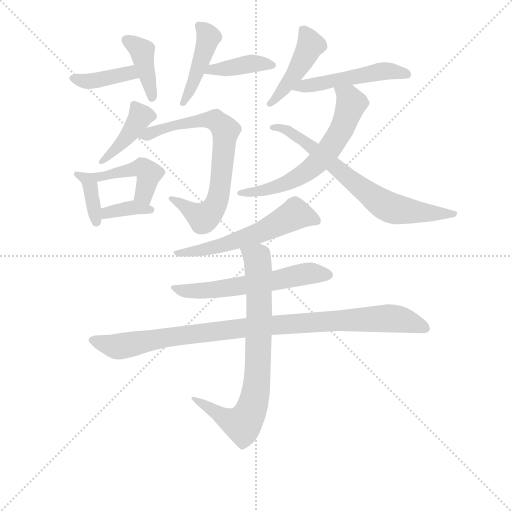
t = 0.00 s
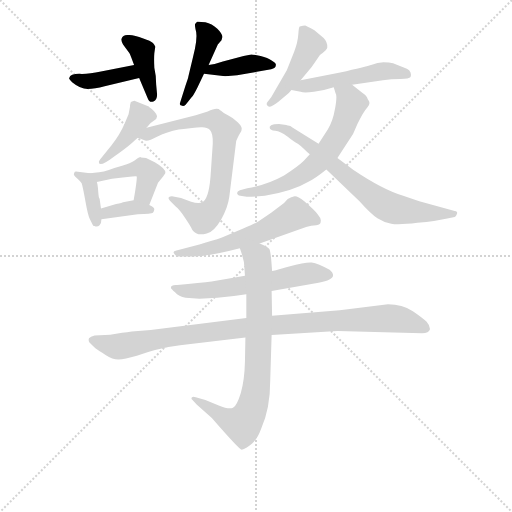
t = 2.35 s
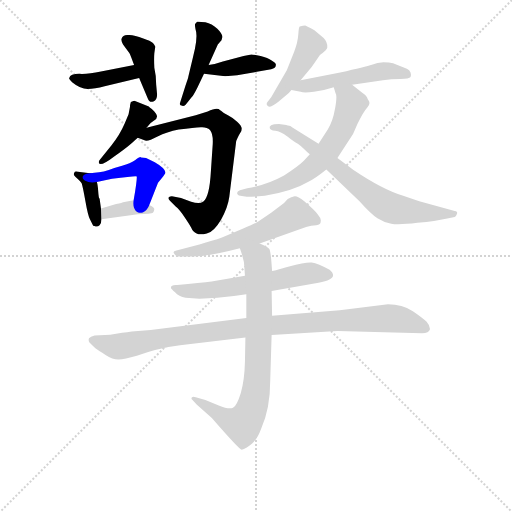
t = 4.70 s
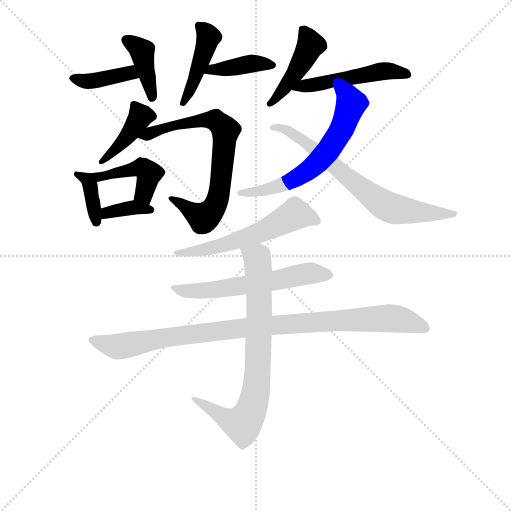
t = 7.05 s
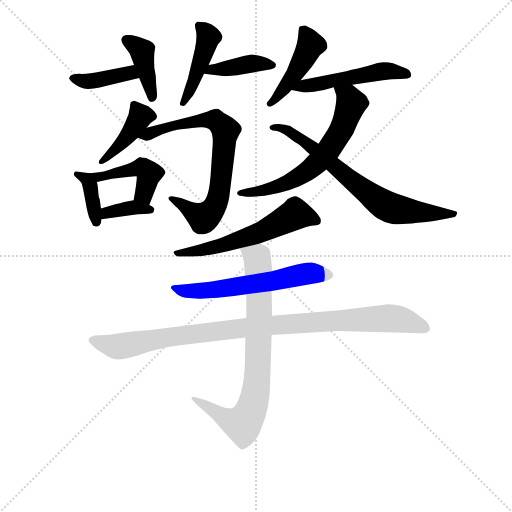
t = 9.40 s
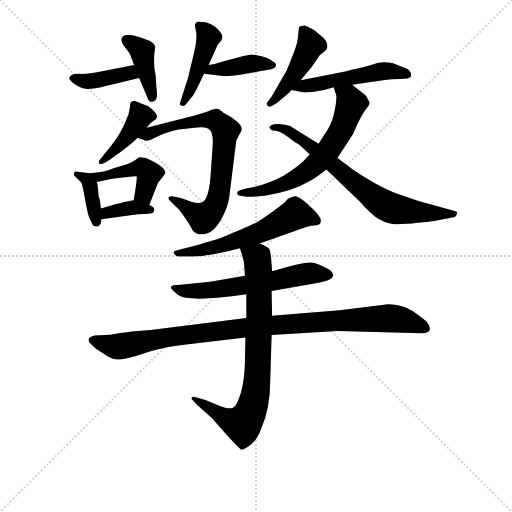
t = 11.75 s

The animated SVG that drew these frames (rendered in a browser with its animation timeline set to each time). Animation: 17 CSS @keyframes rules; one cycle of 11.75 s.

<svg version="1.1" viewBox="0 0 1024 1024" xmlns="http://www.w3.org/2000/svg">
  <g stroke="lightgray" stroke-dasharray="1,1" stroke-width="1" transform="scale(4, 4)">
    <line x1="0" y1="0" x2="256" y2="256"></line>
    <line x1="256" y1="0" x2="0" y2="256"></line>
    <line x1="128" y1="0" x2="128" y2="256"></line>
    <line x1="0" y1="128" x2="256" y2="128"></line>
  </g>
<g transform="scale(0.92, -0.92) translate(60, -900)">
   <style type="text/css">
    @keyframes keyframes0 {
      from {
       stroke: blue;
       stroke-dashoffset: 395;
       stroke-width: 128;
       }
       56% {
       animation-timing-function: step-end;
       stroke: blue;
       stroke-dashoffset: 0;
       stroke-width: 128;
       }
       to {
       stroke: black;
       stroke-width: 1024;
       }
       }
       #make-me-a-hanzi-animation-0 {
         animation: keyframes0 0.571452s both;
         animation-delay: 0.000000s;
         animation-timing-function: linear;
       }
    @keyframes keyframes1 {
      from {
       stroke: blue;
       stroke-dashoffset: 400;
       stroke-width: 128;
       }
       57% {
       animation-timing-function: step-end;
       stroke: blue;
       stroke-dashoffset: 0;
       stroke-width: 128;
       }
       to {
       stroke: black;
       stroke-width: 1024;
       }
       }
       #make-me-a-hanzi-animation-1 {
         animation: keyframes1 0.575521s both;
         animation-delay: 0.571452s;
         animation-timing-function: linear;
       }
    @keyframes keyframes2 {
      from {
       stroke: blue;
       stroke-dashoffset: 444;
       stroke-width: 128;
       }
       59% {
       animation-timing-function: step-end;
       stroke: blue;
       stroke-dashoffset: 0;
       stroke-width: 128;
       }
       to {
       stroke: black;
       stroke-width: 1024;
       }
       }
       #make-me-a-hanzi-animation-2 {
         animation: keyframes2 0.611328s both;
         animation-delay: 1.146973s;
         animation-timing-function: linear;
       }
    @keyframes keyframes3 {
      from {
       stroke: blue;
       stroke-dashoffset: 399;
       stroke-width: 128;
       }
       56% {
       animation-timing-function: step-end;
       stroke: blue;
       stroke-dashoffset: 0;
       stroke-width: 128;
       }
       to {
       stroke: black;
       stroke-width: 1024;
       }
       }
       #make-me-a-hanzi-animation-3 {
         animation: keyframes3 0.574707s both;
         animation-delay: 1.758301s;
         animation-timing-function: linear;
       }
    @keyframes keyframes4 {
      from {
       stroke: blue;
       stroke-dashoffset: 417;
       stroke-width: 128;
       }
       58% {
       animation-timing-function: step-end;
       stroke: blue;
       stroke-dashoffset: 0;
       stroke-width: 128;
       }
       to {
       stroke: black;
       stroke-width: 1024;
       }
       }
       #make-me-a-hanzi-animation-4 {
         animation: keyframes4 0.589355s both;
         animation-delay: 2.333008s;
         animation-timing-function: linear;
       }
    @keyframes keyframes5 {
      from {
       stroke: blue;
       stroke-dashoffset: 737;
       stroke-width: 128;
       }
       71% {
       animation-timing-function: step-end;
       stroke: blue;
       stroke-dashoffset: 0;
       stroke-width: 128;
       }
       to {
       stroke: black;
       stroke-width: 1024;
       }
       }
       #make-me-a-hanzi-animation-5 {
         animation: keyframes5 0.849772s both;
         animation-delay: 2.922363s;
         animation-timing-function: linear;
       }
    @keyframes keyframes6 {
      from {
       stroke: blue;
       stroke-dashoffset: 377;
       stroke-width: 128;
       }
       55% {
       animation-timing-function: step-end;
       stroke: blue;
       stroke-dashoffset: 0;
       stroke-width: 128;
       }
       to {
       stroke: black;
       stroke-width: 1024;
       }
       }
       #make-me-a-hanzi-animation-6 {
         animation: keyframes6 0.556803s both;
         animation-delay: 3.772135s;
         animation-timing-function: linear;
       }
    @keyframes keyframes7 {
      from {
       stroke: blue;
       stroke-dashoffset: 452;
       stroke-width: 128;
       }
       60% {
       animation-timing-function: step-end;
       stroke: blue;
       stroke-dashoffset: 0;
       stroke-width: 128;
       }
       to {
       stroke: black;
       stroke-width: 1024;
       }
       }
       #make-me-a-hanzi-animation-7 {
         animation: keyframes7 0.617839s both;
         animation-delay: 4.328939s;
         animation-timing-function: linear;
       }
    @keyframes keyframes8 {
      from {
       stroke: blue;
       stroke-dashoffset: 361;
       stroke-width: 128;
       }
       54% {
       animation-timing-function: step-end;
       stroke: blue;
       stroke-dashoffset: 0;
       stroke-width: 128;
       }
       to {
       stroke: black;
       stroke-width: 1024;
       }
       }
       #make-me-a-hanzi-animation-8 {
         animation: keyframes8 0.543783s both;
         animation-delay: 4.946777s;
         animation-timing-function: linear;
       }
    @keyframes keyframes9 {
      from {
       stroke: blue;
       stroke-dashoffset: 450;
       stroke-width: 128;
       }
       59% {
       animation-timing-function: step-end;
       stroke: blue;
       stroke-dashoffset: 0;
       stroke-width: 128;
       }
       to {
       stroke: black;
       stroke-width: 1024;
       }
       }
       #make-me-a-hanzi-animation-9 {
         animation: keyframes9 0.616211s both;
         animation-delay: 5.490560s;
         animation-timing-function: linear;
       }
    @keyframes keyframes10 {
      from {
       stroke: blue;
       stroke-dashoffset: 507;
       stroke-width: 128;
       }
       62% {
       animation-timing-function: step-end;
       stroke: blue;
       stroke-dashoffset: 0;
       stroke-width: 128;
       }
       to {
       stroke: black;
       stroke-width: 1024;
       }
       }
       #make-me-a-hanzi-animation-10 {
         animation: keyframes10 0.662598s both;
         animation-delay: 6.106771s;
         animation-timing-function: linear;
       }
    @keyframes keyframes11 {
      from {
       stroke: blue;
       stroke-dashoffset: 635;
       stroke-width: 128;
       }
       67% {
       animation-timing-function: step-end;
       stroke: blue;
       stroke-dashoffset: 0;
       stroke-width: 128;
       }
       to {
       stroke: black;
       stroke-width: 1024;
       }
       }
       #make-me-a-hanzi-animation-11 {
         animation: keyframes11 0.766764s both;
         animation-delay: 6.769368s;
         animation-timing-function: linear;
       }
    @keyframes keyframes12 {
      from {
       stroke: blue;
       stroke-dashoffset: 706;
       stroke-width: 128;
       }
       70% {
       animation-timing-function: step-end;
       stroke: blue;
       stroke-dashoffset: 0;
       stroke-width: 128;
       }
       to {
       stroke: black;
       stroke-width: 1024;
       }
       }
       #make-me-a-hanzi-animation-12 {
         animation: keyframes12 0.824544s both;
         animation-delay: 7.536133s;
         animation-timing-function: linear;
       }
    @keyframes keyframes13 {
      from {
       stroke: blue;
       stroke-dashoffset: 572;
       stroke-width: 128;
       }
       65% {
       animation-timing-function: step-end;
       stroke: blue;
       stroke-dashoffset: 0;
       stroke-width: 128;
       }
       to {
       stroke: black;
       stroke-width: 1024;
       }
       }
       #make-me-a-hanzi-animation-13 {
         animation: keyframes13 0.715495s both;
         animation-delay: 8.360677s;
         animation-timing-function: linear;
       }
    @keyframes keyframes14 {
      from {
       stroke: blue;
       stroke-dashoffset: 592;
       stroke-width: 128;
       }
       66% {
       animation-timing-function: step-end;
       stroke: blue;
       stroke-dashoffset: 0;
       stroke-width: 128;
       }
       to {
       stroke: black;
       stroke-width: 1024;
       }
       }
       #make-me-a-hanzi-animation-14 {
         animation: keyframes14 0.731771s both;
         animation-delay: 9.076172s;
         animation-timing-function: linear;
       }
    @keyframes keyframes15 {
      from {
       stroke: blue;
       stroke-dashoffset: 988;
       stroke-width: 128;
       }
       76% {
       animation-timing-function: step-end;
       stroke: blue;
       stroke-dashoffset: 0;
       stroke-width: 128;
       }
       to {
       stroke: black;
       stroke-width: 1024;
       }
       }
       #make-me-a-hanzi-animation-15 {
         animation: keyframes15 1.054036s both;
         animation-delay: 9.807943s;
         animation-timing-function: linear;
       }
    @keyframes keyframes16 {
      from {
       stroke: blue;
       stroke-dashoffset: 779;
       stroke-width: 128;
       }
       72% {
       animation-timing-function: step-end;
       stroke: blue;
       stroke-dashoffset: 0;
       stroke-width: 128;
       }
       to {
       stroke: black;
       stroke-width: 1024;
       }
       }
       #make-me-a-hanzi-animation-16 {
         animation: keyframes16 0.883952s both;
         animation-delay: 10.861979s;
         animation-timing-function: linear;
       }
</style>
<path d="M 231.5 758.5 L 159.5 744.5 Q 131.5 738.5 112.5 739.5 Q 92.5 739.5 90.5 730.5 Q 88.5 729.5 97.5 720.5 Q 114.5 706.5 130.5 706.5 Q 145.5 706.5 167.5 712.5 L 242.5 730.5 C 271.5 737.5 260.5 764.5 231.5 758.5 Z" fill="lightgray"></path> 
<path d="M 242.5 730.5 L 261.5 685.5 Q 264.5 676.5 273.5 679.5 Q 281.5 682.5 281.5 694.5 L 279.5 716.5 Q 279.5 735.5 275.5 752.5 Q 274.5 772.5 275.5 784.5 L 277.5 798.5 Q 277.5 800.5 272.5 806.5 Q 267.5 811.5 251.5 816.5 Q 209.5 831.5 204.5 816.5 Q 202.5 812.5 207.5 803.5 L 221.5 784.5 Q 224.5 778.5 231.5 758.5 L 242.5 730.5 Z" fill="lightgray"></path> 
<path d="M 393.5 758.5 L 413.5 803.5 L 421.5 812.5 L 423.5 819.5 Q 423.5 826.5 412.5 837.5 Q 400.5 848.5 386.5 851.5 Q 371.5 853.5 368.5 852.5 L 364.5 848.5 Q 362.5 846.5 366.5 830.5 Q 369.5 814.5 359.5 775.5 L 349.5 733.5 Q 349.5 731.5 343.5 714.5 L 331.5 676.5 Q 329.5 671.5 334.5 670.5 Q 339.5 668.5 343.5 672.5 L 356.5 688.5 Q 359.5 690.5 369.5 710.5 L 383.5 739.5 L 393.5 758.5 Z" fill="lightgray"></path> 
<path d="M 383.5 739.5 L 429.5 734.5 L 455.5 736.5 L 529.5 749.5 Q 539.5 751.5 539.5 757.5 Q 541.5 762.5 530.5 768.5 Q 522.5 774.5 506.5 778.5 Q 490.5 781.5 486.5 781.5 L 469.5 778.5 L 424.5 766.5 Q 410.5 761.5 393.5 758.5 C 364.5 752.5 353.5 742.5 383.5 739.5 Z" fill="lightgray"></path> 
<path d="M 219.5 651.5 L 211.5 632.5 Q 200.5 606.5 182.5 584.5 L 157.5 553.5 Q 153.5 549.5 155.5 544.5 Q 161.5 539.5 187.5 559.5 L 200.5 568.5 Q 222.5 584.5 231.5 593.5 L 239.5 600.5 L 258.5 622.5 L 267.5 632.5 L 279.5 641.5 L 281.5 647.5 Q 281.5 650.5 275.5 657.5 Q 269.5 664.5 265.5 666.5 L 263.5 668.5 L 233.5 680.5 Q 233.5 681.5 224.5 678.5 Q 222.5 672.5 222.5 667.5 L 219.5 651.5 Z" fill="lightgray"></path> 
<path d="M 239.5 600.5 L 255.5 594.5 Q 262.5 592.5 282.5 603.5 Q 302.5 613.5 328.5 618.5 Q 362.5 622.5 376.5 623.5 Q 389.5 624.5 396.5 617.5 Q 403.5 609.5 402.5 587.5 L 398.5 528.5 Q 395.5 471.5 381.5 461.5 Q 373.5 455.5 355.5 461.5 L 333.5 469.5 L 319.5 472.5 Q 311.5 474.5 307.5 471.5 Q 304.5 468.5 309.5 463.5 L 322.5 450.5 Q 328.5 446.5 339.5 430.5 Q 350.5 414.5 355.5 405.5 Q 359.5 395.5 367.5 392.5 Q 374.5 388.5 389.5 392.5 Q 404.5 395.5 420.5 422.5 Q 435.5 449.5 438.5 472.5 L 453.5 593.5 Q 459.5 607.5 462.5 611.5 Q 465.5 614.5 465.5 620.5 Q 465.5 626.5 455.5 635.5 Q 445.5 644.5 435.5 649.5 Q 425.5 654.5 420.5 659.5 L 418.5 660.5 Q 412.5 667.5 391.5 657.5 L 365.5 649.5 L 258.5 622.5 C 229.5 615.5 212.5 610.5 239.5 600.5 Z" fill="lightgray"></path> 
<path d="M 135.5 523.5 L 109.5 526.5 Q 102.5 528.5 101.5 524.5 Q 99.5 520.5 101.5 518.5 Q 102.5 516.5 108.5 511.5 Q 114.5 506.5 117.5 501.5 Q 119.5 496.5 125.5 463.5 Q 131.5 429.5 135.5 423.5 L 141.5 411.5 Q 141.5 408.5 145.5 408.5 Q 151.5 405.5 156.5 410.5 Q 160.5 414.5 160.5 423.5 L 159.5 446.5 L 156.5 468.5 Q 154.5 468.5 153.5 484.5 Q 152.5 499.5 150.5 504.5 C 145.5 522.5 145.5 522.5 135.5 523.5 Z" fill="lightgray"></path> 
<path d="M 257.5 556.5 L 246.5 557.5 L 245.5 558.5 Q 242.5 558.5 233.5 551.5 Q 223.5 544.5 205.5 539.5 Q 187.5 534.5 176.5 530.5 Q 165.5 526.5 155.5 525.5 L 135.5 523.5 C 105.5 520.5 121.5 498.5 150.5 504.5 L 183.5 511.5 Q 236.5 518.5 237.5 516.5 Q 237.5 504.5 230.5 464.5 C 225.5 434.5 253.5 426.5 264.5 454.5 L 283.5 502.5 L 291.5 512.5 Q 299.5 522.5 299.5 524.5 Q 300.5 533.5 276.5 547.5 L 257.5 556.5 Z" fill="lightgray"></path> 
<path d="M 160.5 423.5 L 239.5 434.5 Q 269.5 434.5 272.5 437.5 Q 275.5 440.5 275.5 445.5 Q 274.5 450.5 264.5 454.5 L 230.5 464.5 L 207.5 460.5 Q 206.5 459.5 192.5 456.5 L 159.5 446.5 C 130.5 437.5 130.5 419.5 160.5 423.5 Z" fill="lightgray"></path> 
<path d="M 593.5 725.5 L 617.5 754.5 L 635.5 780.5 Q 651.5 791.5 651.5 796.5 Q 652.5 808.5 643.5 817.5 L 623.5 834.5 Q 606.5 843.5 603.5 844.5 Q 599.5 844.5 591.5 842.5 Q 589.5 841.5 588.5 825.5 Q 587.5 808.5 579.5 787.5 L 563.5 747.5 L 529.5 688.5 L 521.5 678.5 Q 517.5 673.5 522.5 669.5 Q 526.5 664.5 544.5 678.5 L 559.5 690.5 Q 567.5 696.5 573.5 704.5 L 593.5 725.5 Z" fill="lightgray"></path> 
<path d="M 705.5 715.5 L 772.5 725.5 Q 790.5 728.5 810.5 728.5 Q 829.5 728.5 832.5 732.5 Q 834.5 736.5 832.5 742.5 Q 830.5 747.5 824.5 750.5 L 794.5 762.5 Q 786.5 764.5 773.5 764.5 Q 760.5 763.5 748.5 759.5 Q 735.5 755.5 679.5 742.5 L 593.5 725.5 C 564.5 719.5 544.5 710.5 573.5 704.5 L 593.5 700.5 Q 600.5 697.5 622.5 700.5 Q 644.5 703.5 665.5 710.5 L 705.5 715.5 Z" fill="lightgray"></path> 
<path d="M 613.5 564.5 L 600.5 550.5 Q 588.5 538.5 557.5 518.5 Q 521.5 498.5 477.5 490.5 L 461.5 486.5 Q 455.5 484.5 455.5 480.5 Q 455.5 475.5 462.5 474.5 L 476.5 472.5 Q 481.5 471.5 515.5 474.5 Q 576.5 484.5 611.5 505.5 Q 624.5 511.5 649.5 531.5 L 673.5 556.5 L 707.5 608.5 L 717.5 631.5 Q 729.5 656.5 738.5 666.5 Q 747.5 675.5 739.5 684.5 Q 737.5 692.5 727.5 698.5 L 705.5 715.5 C 681.5 733.5 656.5 739.5 665.5 710.5 L 669.5 697.5 Q 673.5 692.5 668.5 664.5 Q 663.5 635.5 652.5 618.5 L 632.5 587.5 L 613.5 564.5 Z" fill="lightgray"></path> 
<path d="M 562.5 628.5 L 546.5 630.5 Q 534.5 630.5 529.5 627.5 Q 524.5 624.5 526.5 621.5 Q 526.5 616.5 538.5 615.5 Q 549.5 614.5 565.5 602.5 Q 580.5 590.5 587.5 587.5 Q 593.5 583.5 601.5 575.5 Q 609.5 567.5 613.5 564.5 L 649.5 531.5 L 721.5 462.5 Q 746.5 434.5 760.5 425.5 Q 774.5 416.5 790.5 413.5 Q 806.5 410.5 847.5 415.5 Q 888.5 419.5 909.5 424.5 L 928.5 428.5 Q 931.5 429.5 933.5 435.5 Q 935.5 440.5 928.5 441.5 L 851.5 462.5 L 816.5 474.5 Q 772.5 487.5 708.5 530.5 L 673.5 556.5 L 632.5 587.5 L 576.5 622.5 Q 572.5 626.5 563.5 627.5 L 562.5 628.5 Z" fill="lightgray"></path> 
<path d="M 637.5 420.5 Q 637.5 426.5 630.5 434.5 Q 622.5 444.5 601.5 462.5 Q 586.5 474.5 580.5 473.5 Q 573.5 472.5 565.5 467.5 L 557.5 458.5 L 529.5 437.5 L 501.5 418.5 Q 499.5 416.5 467.5 402.5 L 422.5 383.5 Q 402.5 376.5 373.5 368.5 L 323.5 355.5 Q 313.5 353.5 319.5 347.5 Q 322.5 342.5 331.5 342.5 L 352.5 342.5 Q 384.5 340.5 461.5 360.5 L 504.5 370.5 L 605.5 406.5 Q 616.5 410.5 627.5 410.5 Q 637.5 410.5 637.5 420.5 Z" fill="lightgray"></path> 
<path d="M 472.5 300.5 L 409.5 289.5 Q 394.5 286.5 348.5 282.5 L 325.5 280.5 Q 311.5 281.5 311.5 274.5 Q 311.5 272.5 320.5 264.5 Q 328.5 255.5 343.5 252.5 L 373.5 250.5 L 412.5 252.5 Q 443.5 255.5 475.5 260.5 L 530.5 267.5 L 632.5 285.5 Q 679.5 293.5 656.5 313.5 Q 631.5 327.5 617.5 329.5 Q 603.5 330.5 568.5 320.5 Q 533.5 310.5 531.5 310.5 L 472.5 300.5 Z" fill="lightgray"></path> 
<path d="M 475.5 208.5 L 267.5 182.5 L 226.5 179.5 Q 216.5 177.5 205.5 176.5 L 179.5 172.5 L 145.5 170.5 Q 136.5 168.5 133.5 164.5 Q 131.5 159.5 134.5 155.5 Q 146.5 143.5 150.5 140.5 Q 153.5 137.5 169.5 128.5 Q 184.5 118.5 197.5 118.5 Q 210.5 118.5 237.5 126.5 Q 279.5 142.5 331.5 149.5 L 473.5 166.5 L 530.5 171.5 L 673.5 180.5 L 857.5 175.5 Q 872.5 175.5 874.5 183.5 Q 875.5 191.5 867.5 200.5 Q 859.5 208.5 837.5 223.5 Q 814.5 238.5 783.5 238.5 L 678.5 225.5 L 531.5 213.5 L 475.5 208.5 Z" fill="lightgray"></path> 
<path d="M 461.5 360.5 L 465.5 348.5 Q 471.5 331.5 471.5 314.5 L 472.5 300.5 L 475.5 260.5 L 475.5 208.5 L 473.5 166.5 L 472.5 113.5 Q 471.5 73.5 463.5 45.5 Q 454.5 16.5 446.5 13.5 Q 437.5 9.5 415.5 18.5 L 386.5 30.5 L 365.5 36.5 Q 359.5 38.5 357.5 36.5 Q 354.5 33.5 358.5 30.5 L 367.5 20.5 L 400.5 -8.5 Q 460.5 -77.5 465.5 -77.5 Q 474.5 -75.5 487.5 -64.5 Q 499.5 -54.5 507.5 -32.5 Q 527.5 11.5 527.5 74.5 L 530.5 171.5 L 531.5 213.5 L 530.5 267.5 L 531.5 310.5 L 530.5 324.5 Q 528.5 353.5 525.5 358.5 Q 521.5 363.5 504.5 370.5 C 477.5 383.5 452.5 388.5 461.5 360.5 Z" fill="lightgray"></path> 
      <clipPath id="make-me-a-hanzi-clip-0">
      <path d="M 231.5 758.5 L 159.5 744.5 Q 131.5 738.5 112.5 739.5 Q 92.5 739.5 90.5 730.5 Q 88.5 729.5 97.5 720.5 Q 114.5 706.5 130.5 706.5 Q 145.5 706.5 167.5 712.5 L 242.5 730.5 C 271.5 737.5 260.5 764.5 231.5 758.5 Z" fill="lightgray"></path>
      </clipPath>
      <path clip-path="url(#make-me-a-hanzi-clip-0)" d="M 98.5 728.5 L 127.5 722.5 L 222.5 741.5 L 233.5 735.5 " fill="none" id="make-me-a-hanzi-animation-0" stroke-dasharray="267 534" stroke-linecap="round"></path>

      <clipPath id="make-me-a-hanzi-clip-1">
      <path d="M 242.5 730.5 L 261.5 685.5 Q 264.5 676.5 273.5 679.5 Q 281.5 682.5 281.5 694.5 L 279.5 716.5 Q 279.5 735.5 275.5 752.5 Q 274.5 772.5 275.5 784.5 L 277.5 798.5 Q 277.5 800.5 272.5 806.5 Q 267.5 811.5 251.5 816.5 Q 209.5 831.5 204.5 816.5 Q 202.5 812.5 207.5 803.5 L 221.5 784.5 Q 224.5 778.5 231.5 758.5 L 242.5 730.5 Z" fill="lightgray"></path>
      </clipPath>
      <path clip-path="url(#make-me-a-hanzi-clip-1)" d="M 215.5 812.5 L 248.5 789.5 L 270.5 688.5 " fill="none" id="make-me-a-hanzi-animation-1" stroke-dasharray="272 544" stroke-linecap="round"></path>

      <clipPath id="make-me-a-hanzi-clip-2">
      <path d="M 393.5 758.5 L 413.5 803.5 L 421.5 812.5 L 423.5 819.5 Q 423.5 826.5 412.5 837.5 Q 400.5 848.5 386.5 851.5 Q 371.5 853.5 368.5 852.5 L 364.5 848.5 Q 362.5 846.5 366.5 830.5 Q 369.5 814.5 359.5 775.5 L 349.5 733.5 Q 349.5 731.5 343.5 714.5 L 331.5 676.5 Q 329.5 671.5 334.5 670.5 Q 339.5 668.5 343.5 672.5 L 356.5 688.5 Q 359.5 690.5 369.5 710.5 L 383.5 739.5 L 393.5 758.5 Z" fill="lightgray"></path>
      </clipPath>
      <path clip-path="url(#make-me-a-hanzi-clip-2)" d="M 371.5 845.5 L 393.5 819.5 L 360.5 720.5 L 338.5 676.5 " fill="none" id="make-me-a-hanzi-animation-2" stroke-dasharray="316 632" stroke-linecap="round"></path>

      <clipPath id="make-me-a-hanzi-clip-3">
      <path d="M 383.5 739.5 L 429.5 734.5 L 455.5 736.5 L 529.5 749.5 Q 539.5 751.5 539.5 757.5 Q 541.5 762.5 530.5 768.5 Q 522.5 774.5 506.5 778.5 Q 490.5 781.5 486.5 781.5 L 469.5 778.5 L 424.5 766.5 Q 410.5 761.5 393.5 758.5 C 364.5 752.5 353.5 742.5 383.5 739.5 Z" fill="lightgray"></path>
      </clipPath>
      <path clip-path="url(#make-me-a-hanzi-clip-3)" d="M 391.5 741.5 L 399.5 749.5 L 485.5 761.5 L 530.5 758.5 " fill="none" id="make-me-a-hanzi-animation-3" stroke-dasharray="271 542" stroke-linecap="round"></path>

      <clipPath id="make-me-a-hanzi-clip-4">
      <path d="M 219.5 651.5 L 211.5 632.5 Q 200.5 606.5 182.5 584.5 L 157.5 553.5 Q 153.5 549.5 155.5 544.5 Q 161.5 539.5 187.5 559.5 L 200.5 568.5 Q 222.5 584.5 231.5 593.5 L 239.5 600.5 L 258.5 622.5 L 267.5 632.5 L 279.5 641.5 L 281.5 647.5 Q 281.5 650.5 275.5 657.5 Q 269.5 664.5 265.5 666.5 L 263.5 668.5 L 233.5 680.5 Q 233.5 681.5 224.5 678.5 Q 222.5 672.5 222.5 667.5 L 219.5 651.5 Z" fill="lightgray"></path>
      </clipPath>
      <path clip-path="url(#make-me-a-hanzi-clip-4)" d="M 230.5 671.5 L 244.5 644.5 L 216.5 602.5 L 176.5 559.5 L 158.5 548.5 " fill="none" id="make-me-a-hanzi-animation-4" stroke-dasharray="289 578" stroke-linecap="round"></path>

      <clipPath id="make-me-a-hanzi-clip-5">
      <path d="M 239.5 600.5 L 255.5 594.5 Q 262.5 592.5 282.5 603.5 Q 302.5 613.5 328.5 618.5 Q 362.5 622.5 376.5 623.5 Q 389.5 624.5 396.5 617.5 Q 403.5 609.5 402.5 587.5 L 398.5 528.5 Q 395.5 471.5 381.5 461.5 Q 373.5 455.5 355.5 461.5 L 333.5 469.5 L 319.5 472.5 Q 311.5 474.5 307.5 471.5 Q 304.5 468.5 309.5 463.5 L 322.5 450.5 Q 328.5 446.5 339.5 430.5 Q 350.5 414.5 355.5 405.5 Q 359.5 395.5 367.5 392.5 Q 374.5 388.5 389.5 392.5 Q 404.5 395.5 420.5 422.5 Q 435.5 449.5 438.5 472.5 L 453.5 593.5 Q 459.5 607.5 462.5 611.5 Q 465.5 614.5 465.5 620.5 Q 465.5 626.5 455.5 635.5 Q 445.5 644.5 435.5 649.5 Q 425.5 654.5 420.5 659.5 L 418.5 660.5 Q 412.5 667.5 391.5 657.5 L 365.5 649.5 L 258.5 622.5 C 229.5 615.5 212.5 610.5 239.5 600.5 Z" fill="lightgray"></path>
      </clipPath>
      <path clip-path="url(#make-me-a-hanzi-clip-5)" d="M 245.5 604.5 L 314.5 627.5 L 389.5 639.5 L 408.5 638.5 L 430.5 616.5 L 416.5 482.5 L 400.5 441.5 L 379.5 427.5 L 313.5 468.5 " fill="none" id="make-me-a-hanzi-animation-5" stroke-dasharray="609 1218" stroke-linecap="round"></path>

      <clipPath id="make-me-a-hanzi-clip-6">
      <path d="M 135.5 523.5 L 109.5 526.5 Q 102.5 528.5 101.5 524.5 Q 99.5 520.5 101.5 518.5 Q 102.5 516.5 108.5 511.5 Q 114.5 506.5 117.5 501.5 Q 119.5 496.5 125.5 463.5 Q 131.5 429.5 135.5 423.5 L 141.5 411.5 Q 141.5 408.5 145.5 408.5 Q 151.5 405.5 156.5 410.5 Q 160.5 414.5 160.5 423.5 L 159.5 446.5 L 156.5 468.5 Q 154.5 468.5 153.5 484.5 Q 152.5 499.5 150.5 504.5 C 145.5 522.5 145.5 522.5 135.5 523.5 Z" fill="lightgray"></path>
      </clipPath>
      <path clip-path="url(#make-me-a-hanzi-clip-6)" d="M 106.5 521.5 L 128.5 510.5 L 135.5 497.5 L 149.5 417.5 " fill="none" id="make-me-a-hanzi-animation-6" stroke-dasharray="249 498" stroke-linecap="round"></path>

      <clipPath id="make-me-a-hanzi-clip-7">
      <path d="M 257.5 556.5 L 246.5 557.5 L 245.5 558.5 Q 242.5 558.5 233.5 551.5 Q 223.5 544.5 205.5 539.5 Q 187.5 534.5 176.5 530.5 Q 165.5 526.5 155.5 525.5 L 135.5 523.5 C 105.5 520.5 121.5 498.5 150.5 504.5 L 183.5 511.5 Q 236.5 518.5 237.5 516.5 Q 237.5 504.5 230.5 464.5 C 225.5 434.5 253.5 426.5 264.5 454.5 L 283.5 502.5 L 291.5 512.5 Q 299.5 522.5 299.5 524.5 Q 300.5 533.5 276.5 547.5 L 257.5 556.5 Z" fill="lightgray"></path>
      </clipPath>
      <path clip-path="url(#make-me-a-hanzi-clip-7)" d="M 140.5 520.5 L 154.5 514.5 L 248.5 535.5 L 264.5 522.5 L 252.5 477.5 L 260.5 462.5 " fill="none" id="make-me-a-hanzi-animation-7" stroke-dasharray="324 648" stroke-linecap="round"></path>

      <clipPath id="make-me-a-hanzi-clip-8">
      <path d="M 160.5 423.5 L 239.5 434.5 Q 269.5 434.5 272.5 437.5 Q 275.5 440.5 275.5 445.5 Q 274.5 450.5 264.5 454.5 L 230.5 464.5 L 207.5 460.5 Q 206.5 459.5 192.5 456.5 L 159.5 446.5 C 130.5 437.5 130.5 419.5 160.5 423.5 Z" fill="lightgray"></path>
      </clipPath>
      <path clip-path="url(#make-me-a-hanzi-clip-8)" d="M 167.5 429.5 L 172.5 437.5 L 203.5 445.5 L 267.5 443.5 " fill="none" id="make-me-a-hanzi-animation-8" stroke-dasharray="233 466" stroke-linecap="round"></path>

      <clipPath id="make-me-a-hanzi-clip-9">
      <path d="M 593.5 725.5 L 617.5 754.5 L 635.5 780.5 Q 651.5 791.5 651.5 796.5 Q 652.5 808.5 643.5 817.5 L 623.5 834.5 Q 606.5 843.5 603.5 844.5 Q 599.5 844.5 591.5 842.5 Q 589.5 841.5 588.5 825.5 Q 587.5 808.5 579.5 787.5 L 563.5 747.5 L 529.5 688.5 L 521.5 678.5 Q 517.5 673.5 522.5 669.5 Q 526.5 664.5 544.5 678.5 L 559.5 690.5 Q 567.5 696.5 573.5 704.5 L 593.5 725.5 Z" fill="lightgray"></path>
      </clipPath>
      <path clip-path="url(#make-me-a-hanzi-clip-9)" d="M 598.5 837.5 L 612.5 811.5 L 609.5 789.5 L 567.5 720.5 L 526.5 674.5 " fill="none" id="make-me-a-hanzi-animation-9" stroke-dasharray="322 644" stroke-linecap="round"></path>

      <clipPath id="make-me-a-hanzi-clip-10">
      <path d="M 705.5 715.5 L 772.5 725.5 Q 790.5 728.5 810.5 728.5 Q 829.5 728.5 832.5 732.5 Q 834.5 736.5 832.5 742.5 Q 830.5 747.5 824.5 750.5 L 794.5 762.5 Q 786.5 764.5 773.5 764.5 Q 760.5 763.5 748.5 759.5 Q 735.5 755.5 679.5 742.5 L 593.5 725.5 C 564.5 719.5 544.5 710.5 573.5 704.5 L 593.5 700.5 Q 600.5 697.5 622.5 700.5 Q 644.5 703.5 665.5 710.5 L 705.5 715.5 Z" fill="lightgray"></path>
      </clipPath>
      <path clip-path="url(#make-me-a-hanzi-clip-10)" d="M 579.5 708.5 L 769.5 745.5 L 826.5 737.5 " fill="none" id="make-me-a-hanzi-animation-10" stroke-dasharray="379 758" stroke-linecap="round"></path>

      <clipPath id="make-me-a-hanzi-clip-11">
      <path d="M 613.5 564.5 L 600.5 550.5 Q 588.5 538.5 557.5 518.5 Q 521.5 498.5 477.5 490.5 L 461.5 486.5 Q 455.5 484.5 455.5 480.5 Q 455.5 475.5 462.5 474.5 L 476.5 472.5 Q 481.5 471.5 515.5 474.5 Q 576.5 484.5 611.5 505.5 Q 624.5 511.5 649.5 531.5 L 673.5 556.5 L 707.5 608.5 L 717.5 631.5 Q 729.5 656.5 738.5 666.5 Q 747.5 675.5 739.5 684.5 Q 737.5 692.5 727.5 698.5 L 705.5 715.5 C 681.5 733.5 656.5 739.5 665.5 710.5 L 669.5 697.5 Q 673.5 692.5 668.5 664.5 Q 663.5 635.5 652.5 618.5 L 632.5 587.5 L 613.5 564.5 Z" fill="lightgray"></path>
      </clipPath>
      <path clip-path="url(#make-me-a-hanzi-clip-11)" d="M 672.5 705.5 L 687.5 697.5 L 703.5 675.5 L 673.5 602.5 L 627.5 543.5 L 587.5 514.5 L 551.5 497.5 L 505.5 483.5 L 461.5 480.5 " fill="none" id="make-me-a-hanzi-animation-11" stroke-dasharray="507 1014" stroke-linecap="round"></path>

      <clipPath id="make-me-a-hanzi-clip-12">
      <path d="M 562.5 628.5 L 546.5 630.5 Q 534.5 630.5 529.5 627.5 Q 524.5 624.5 526.5 621.5 Q 526.5 616.5 538.5 615.5 Q 549.5 614.5 565.5 602.5 Q 580.5 590.5 587.5 587.5 Q 593.5 583.5 601.5 575.5 Q 609.5 567.5 613.5 564.5 L 649.5 531.5 L 721.5 462.5 Q 746.5 434.5 760.5 425.5 Q 774.5 416.5 790.5 413.5 Q 806.5 410.5 847.5 415.5 Q 888.5 419.5 909.5 424.5 L 928.5 428.5 Q 931.5 429.5 933.5 435.5 Q 935.5 440.5 928.5 441.5 L 851.5 462.5 L 816.5 474.5 Q 772.5 487.5 708.5 530.5 L 673.5 556.5 L 632.5 587.5 L 576.5 622.5 Q 572.5 626.5 563.5 627.5 L 562.5 628.5 Z" fill="lightgray"></path>
      </clipPath>
      <path clip-path="url(#make-me-a-hanzi-clip-12)" d="M 534.5 621.5 L 557.5 619.5 L 598.5 595.5 L 781.5 451.5 L 854.5 437.5 L 926.5 435.5 " fill="none" id="make-me-a-hanzi-animation-12" stroke-dasharray="578 1156" stroke-linecap="round"></path>

      <clipPath id="make-me-a-hanzi-clip-13">
      <path d="M 637.5 420.5 Q 637.5 426.5 630.5 434.5 Q 622.5 444.5 601.5 462.5 Q 586.5 474.5 580.5 473.5 Q 573.5 472.5 565.5 467.5 L 557.5 458.5 L 529.5 437.5 L 501.5 418.5 Q 499.5 416.5 467.5 402.5 L 422.5 383.5 Q 402.5 376.5 373.5 368.5 L 323.5 355.5 Q 313.5 353.5 319.5 347.5 Q 322.5 342.5 331.5 342.5 L 352.5 342.5 Q 384.5 340.5 461.5 360.5 L 504.5 370.5 L 605.5 406.5 Q 616.5 410.5 627.5 410.5 Q 637.5 410.5 637.5 420.5 Z" fill="lightgray"></path>
      </clipPath>
      <path clip-path="url(#make-me-a-hanzi-clip-13)" d="M 625.5 423.5 L 581.5 434.5 L 518.5 400.5 L 427.5 366.5 L 327.5 348.5 " fill="none" id="make-me-a-hanzi-animation-13" stroke-dasharray="444 888" stroke-linecap="round"></path>

      <clipPath id="make-me-a-hanzi-clip-14">
      <path d="M 472.5 300.5 L 409.5 289.5 Q 394.5 286.5 348.5 282.5 L 325.5 280.5 Q 311.5 281.5 311.5 274.5 Q 311.5 272.5 320.5 264.5 Q 328.5 255.5 343.5 252.5 L 373.5 250.5 L 412.5 252.5 Q 443.5 255.5 475.5 260.5 L 530.5 267.5 L 632.5 285.5 Q 679.5 293.5 656.5 313.5 Q 631.5 327.5 617.5 329.5 Q 603.5 330.5 568.5 320.5 Q 533.5 310.5 531.5 310.5 L 472.5 300.5 Z" fill="lightgray"></path>
      </clipPath>
      <path clip-path="url(#make-me-a-hanzi-clip-14)" d="M 320.5 273.5 L 351.5 266.5 L 405.5 269.5 L 613.5 306.5 L 652.5 302.5 " fill="none" id="make-me-a-hanzi-animation-14" stroke-dasharray="464 928" stroke-linecap="round"></path>

      <clipPath id="make-me-a-hanzi-clip-15">
      <path d="M 475.5 208.5 L 267.5 182.5 L 226.5 179.5 Q 216.5 177.5 205.5 176.5 L 179.5 172.5 L 145.5 170.5 Q 136.5 168.5 133.5 164.5 Q 131.5 159.5 134.5 155.5 Q 146.5 143.5 150.5 140.5 Q 153.5 137.5 169.5 128.5 Q 184.5 118.5 197.5 118.5 Q 210.5 118.5 237.5 126.5 Q 279.5 142.5 331.5 149.5 L 473.5 166.5 L 530.5 171.5 L 673.5 180.5 L 857.5 175.5 Q 872.5 175.5 874.5 183.5 Q 875.5 191.5 867.5 200.5 Q 859.5 208.5 837.5 223.5 Q 814.5 238.5 783.5 238.5 L 678.5 225.5 L 531.5 213.5 L 475.5 208.5 Z" fill="lightgray"></path>
      </clipPath>
      <path clip-path="url(#make-me-a-hanzi-clip-15)" d="M 142.5 160.5 L 200.5 146.5 L 440.5 184.5 L 779.5 208.5 L 830.5 200.5 L 865.5 186.5 " fill="none" id="make-me-a-hanzi-animation-15" stroke-dasharray="860 1720" stroke-linecap="round"></path>

      <clipPath id="make-me-a-hanzi-clip-16">
      <path d="M 461.5 360.5 L 465.5 348.5 Q 471.5 331.5 471.5 314.5 L 472.5 300.5 L 475.5 260.5 L 475.5 208.5 L 473.5 166.5 L 472.5 113.5 Q 471.5 73.5 463.5 45.5 Q 454.5 16.5 446.5 13.5 Q 437.5 9.5 415.5 18.5 L 386.5 30.5 L 365.5 36.5 Q 359.5 38.5 357.5 36.5 Q 354.5 33.5 358.5 30.5 L 367.5 20.5 L 400.5 -8.5 Q 460.5 -77.5 465.5 -77.5 Q 474.5 -75.5 487.5 -64.5 Q 499.5 -54.5 507.5 -32.5 Q 527.5 11.5 527.5 74.5 L 530.5 171.5 L 531.5 213.5 L 530.5 267.5 L 531.5 310.5 L 530.5 324.5 Q 528.5 353.5 525.5 358.5 Q 521.5 363.5 504.5 370.5 C 477.5 383.5 452.5 388.5 461.5 360.5 Z" fill="lightgray"></path>
      </clipPath>
      <path clip-path="url(#make-me-a-hanzi-clip-16)" d="M 469.5 356.5 L 499.5 336.5 L 502.5 304.5 L 500.5 96.5 L 494.5 35.5 L 485.5 7.5 L 467.5 -22.5 L 448.5 -18.5 L 361.5 34.5 " fill="none" id="make-me-a-hanzi-animation-16" stroke-dasharray="651 1302" stroke-linecap="round"></path>

</g>
</svg>
